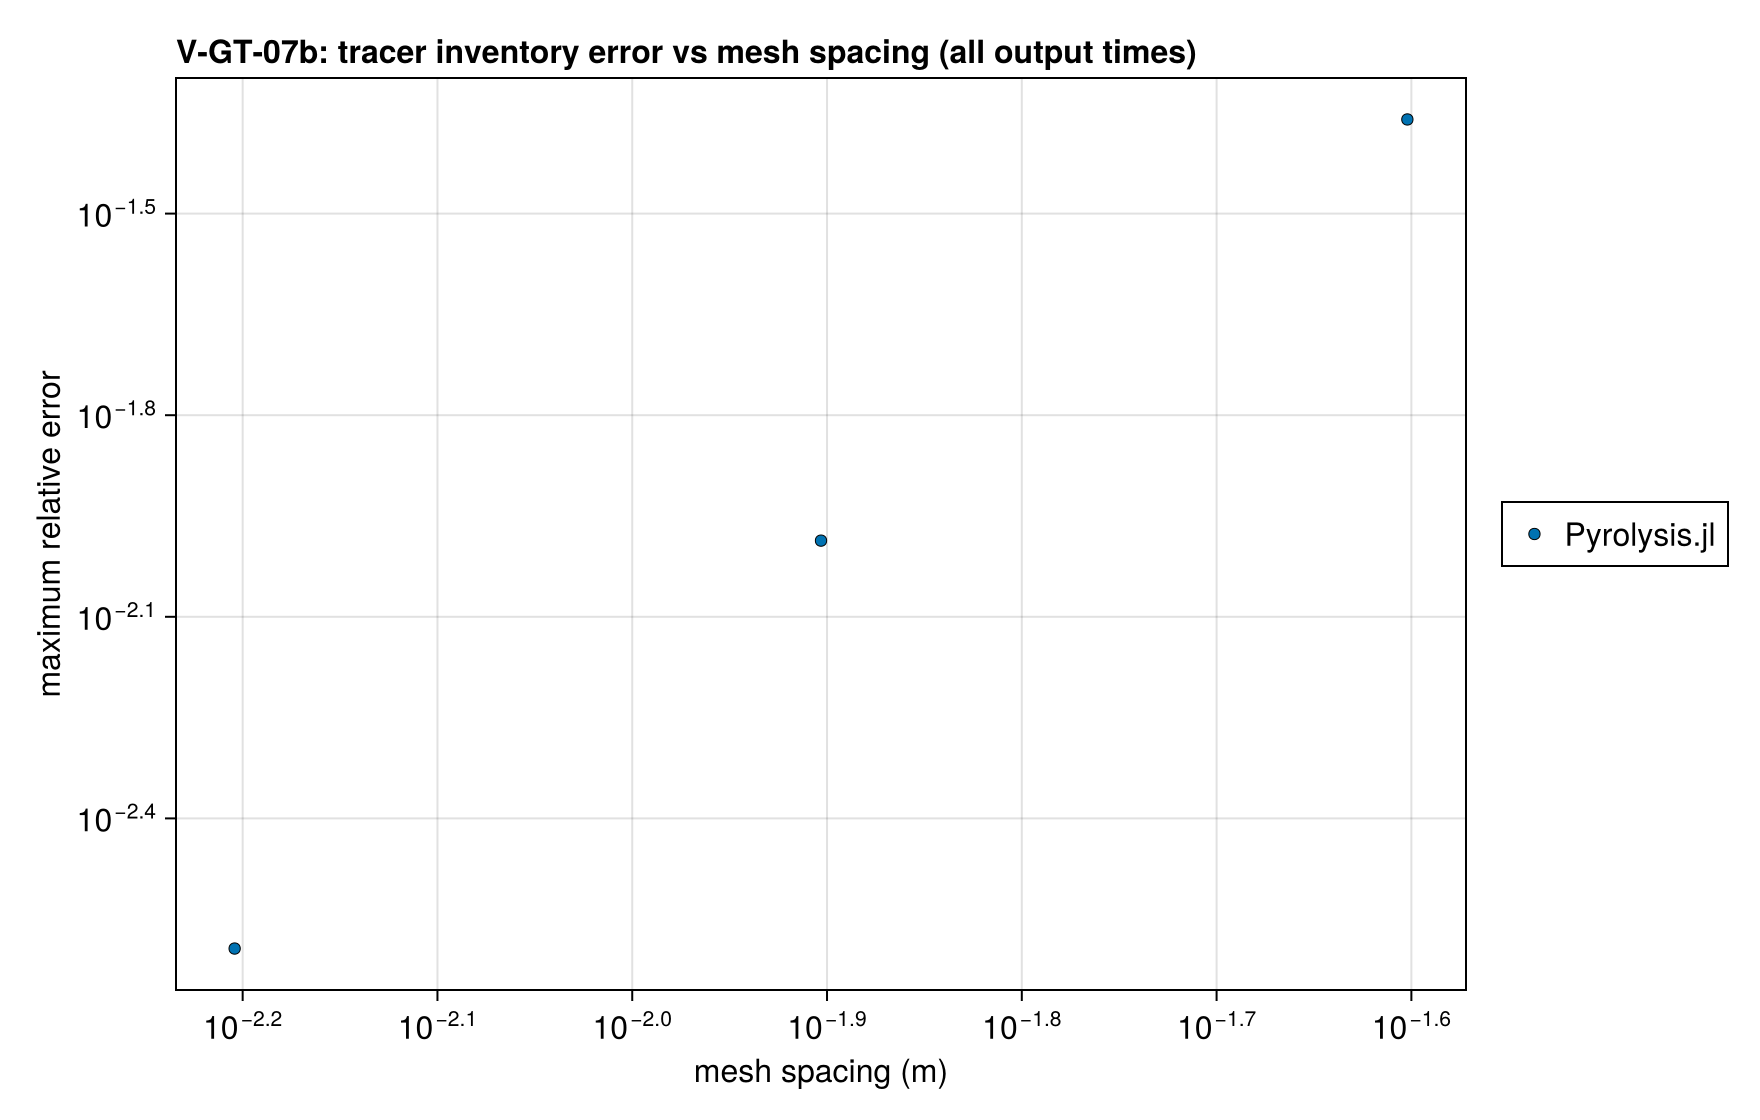

The file beside this chart, header and first rows:
series, mesh spacing (m), maximum relative error, exact
Pyrolysis.jl, 0.025, 0.04366, 
Pyrolysis.jl, 0.0125, 0.01031, 
Pyrolysis.jl, 0.00625, 0.002549, 
Gpyro V2, 0.00625, 0.002467, 
Gpyro V2, 0.003125, 0.0006234, 
